Dataset: bali-3 (GitHub, realtechsupport/c-plus-r). Classes: aroid, cacao, passiflora.

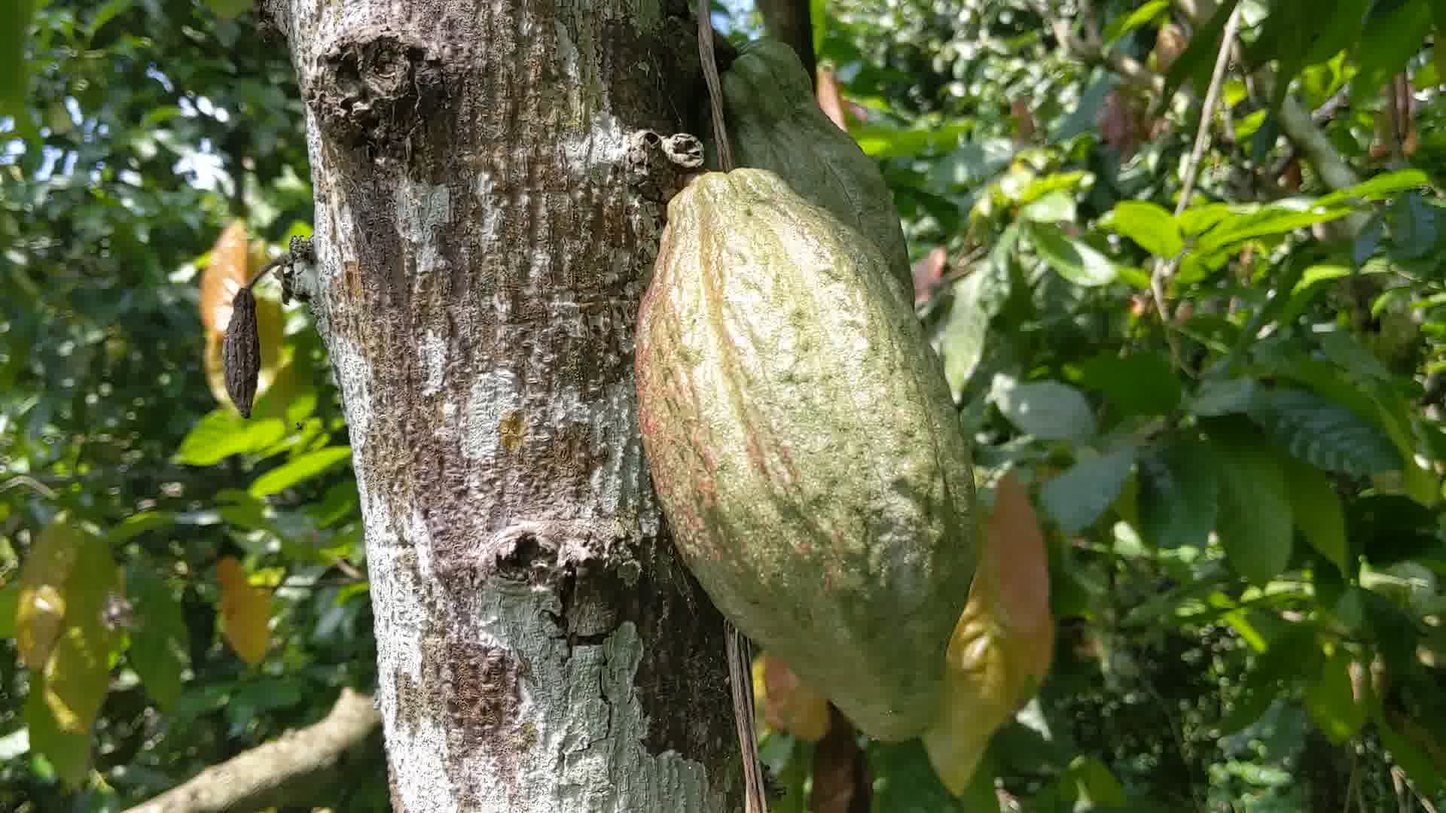
Label: cacao

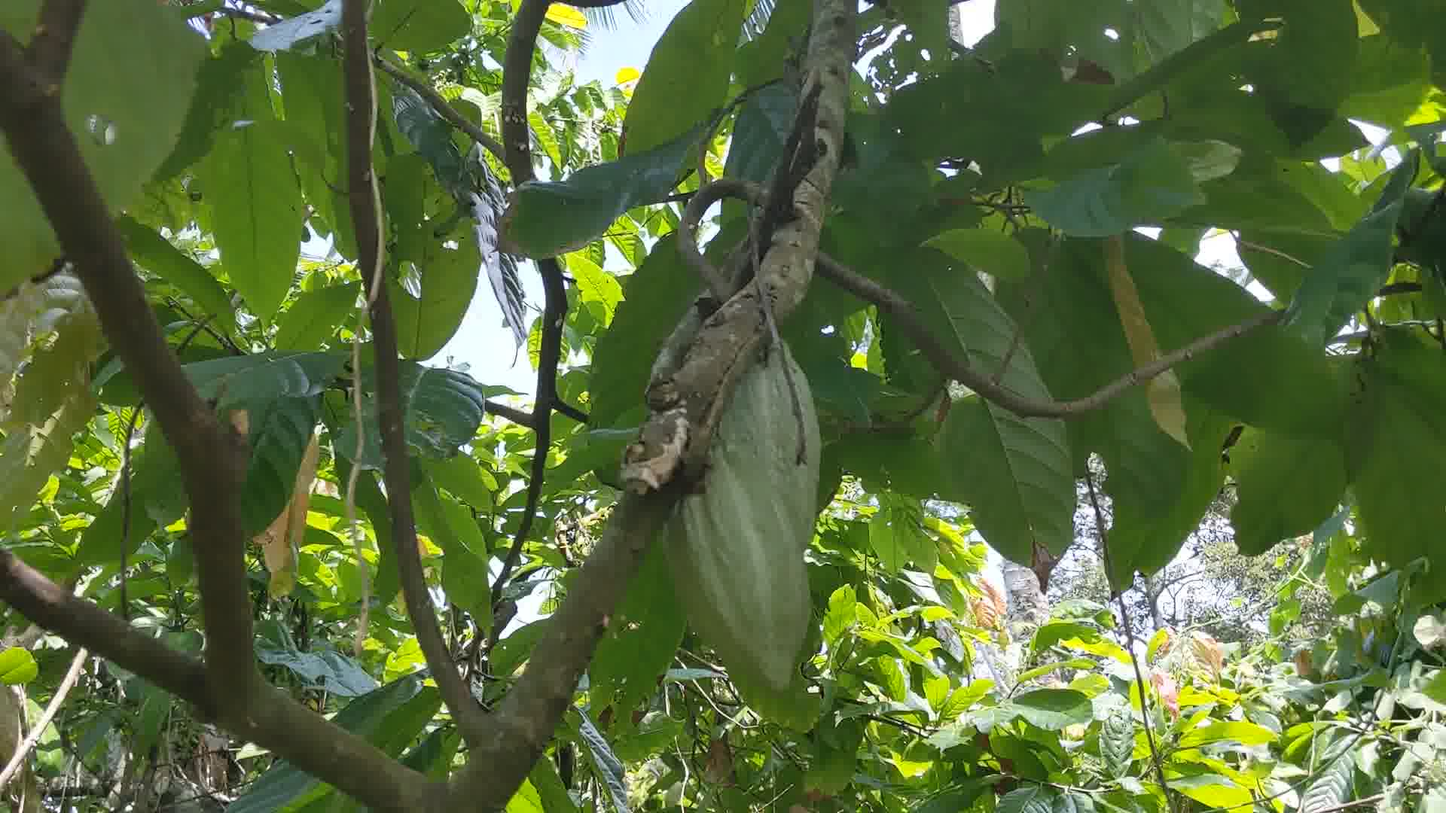
Label: cacao

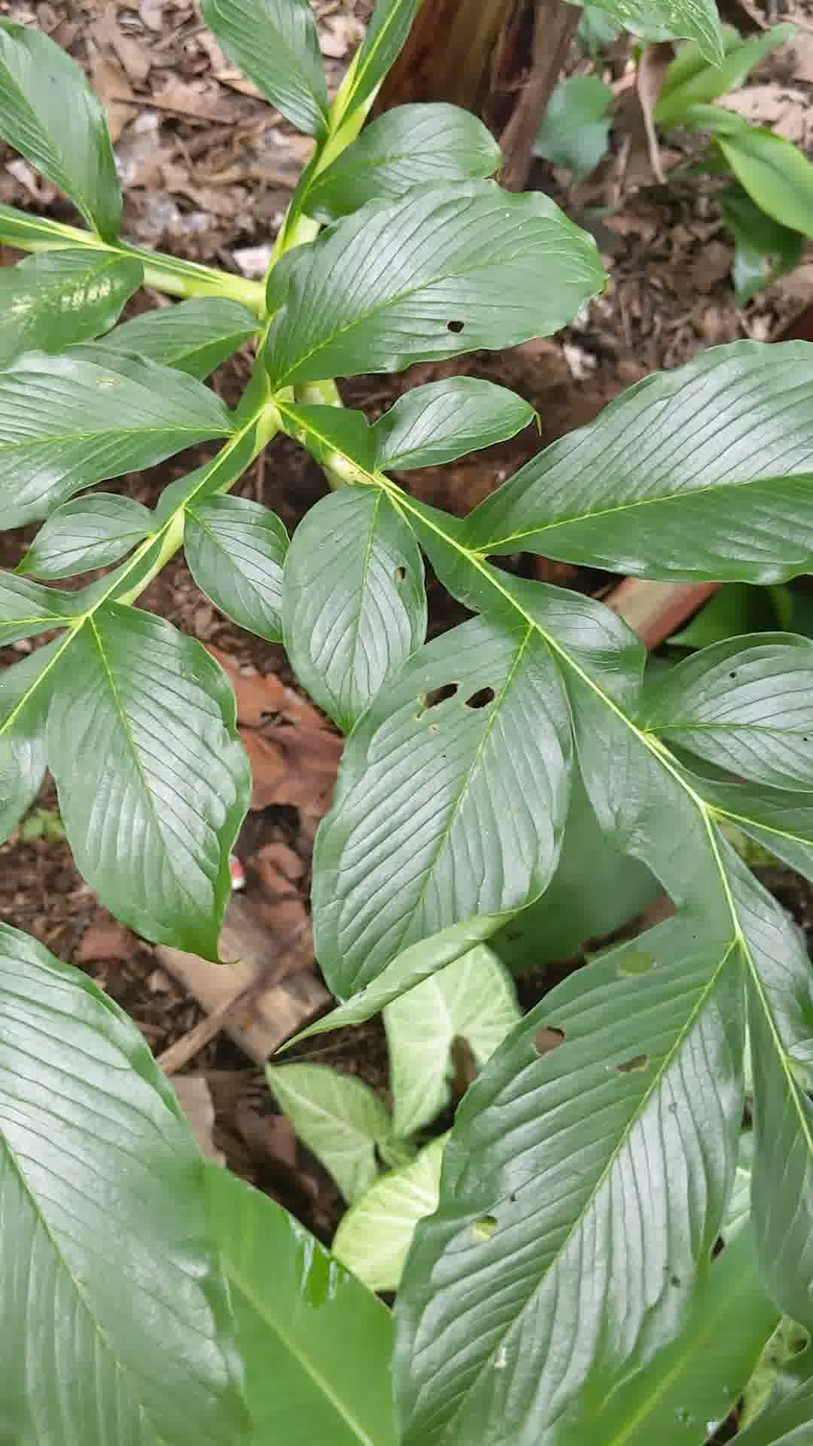
Label: aroid

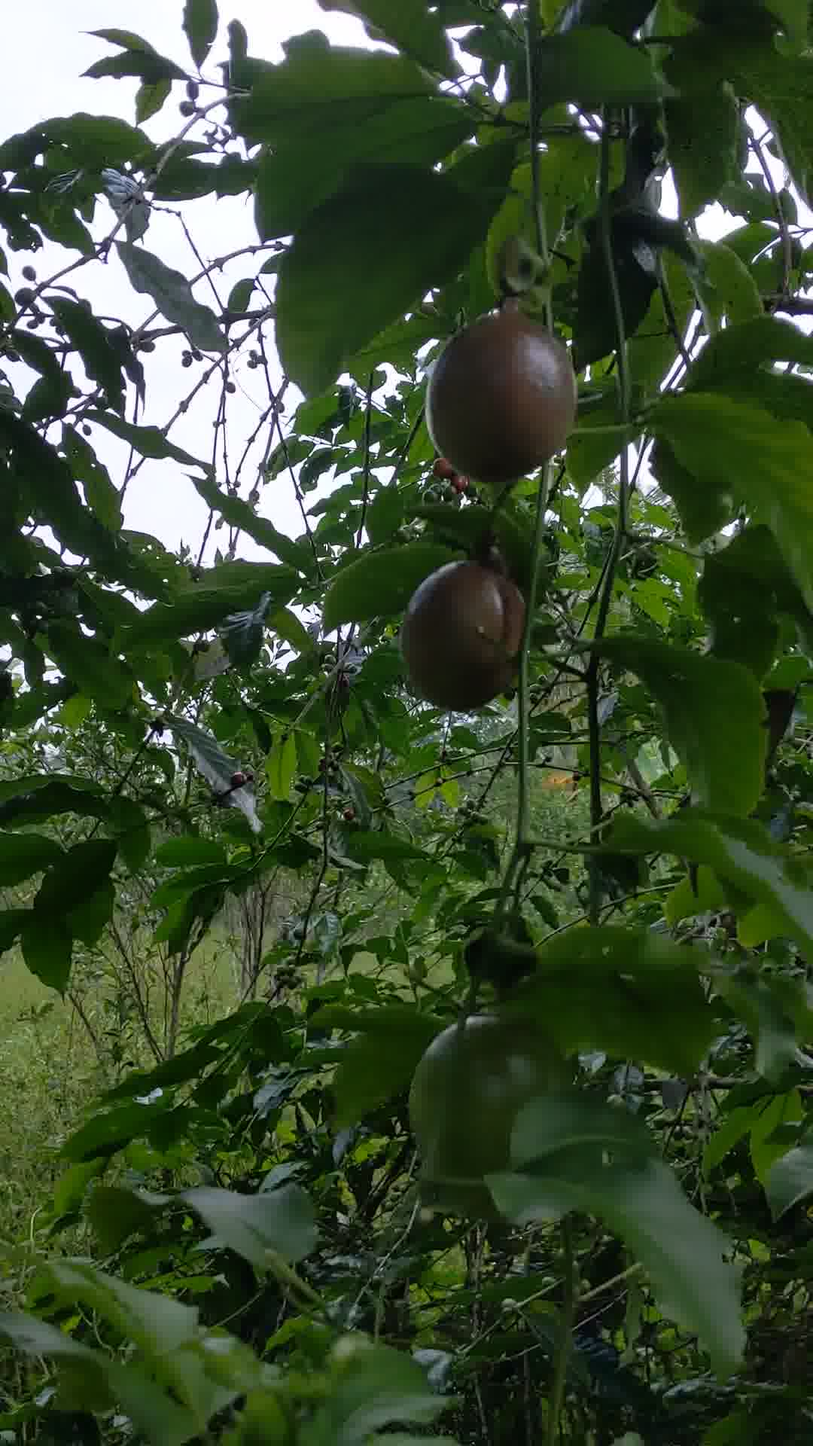
Label: passiflora

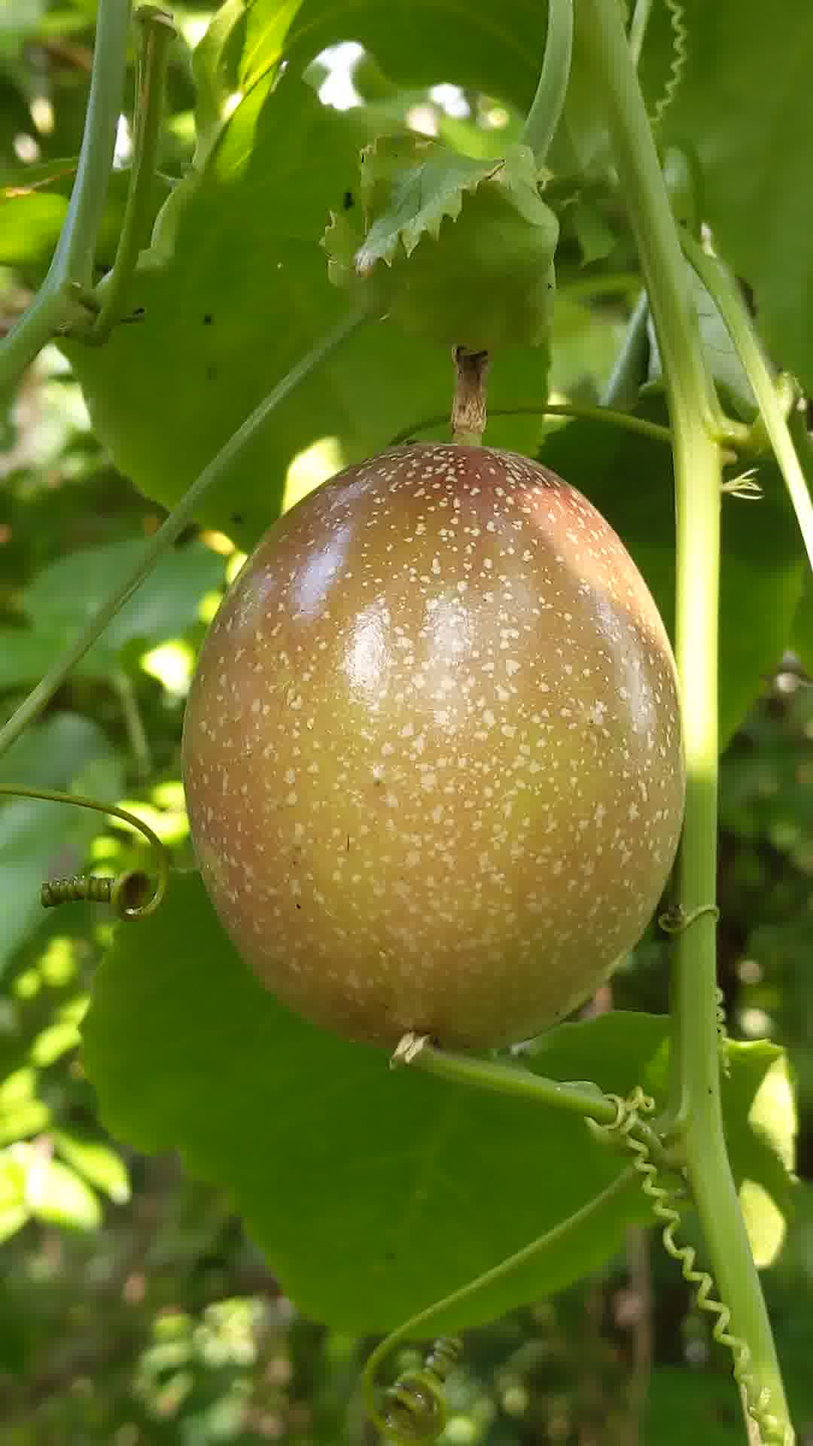
Label: passiflora

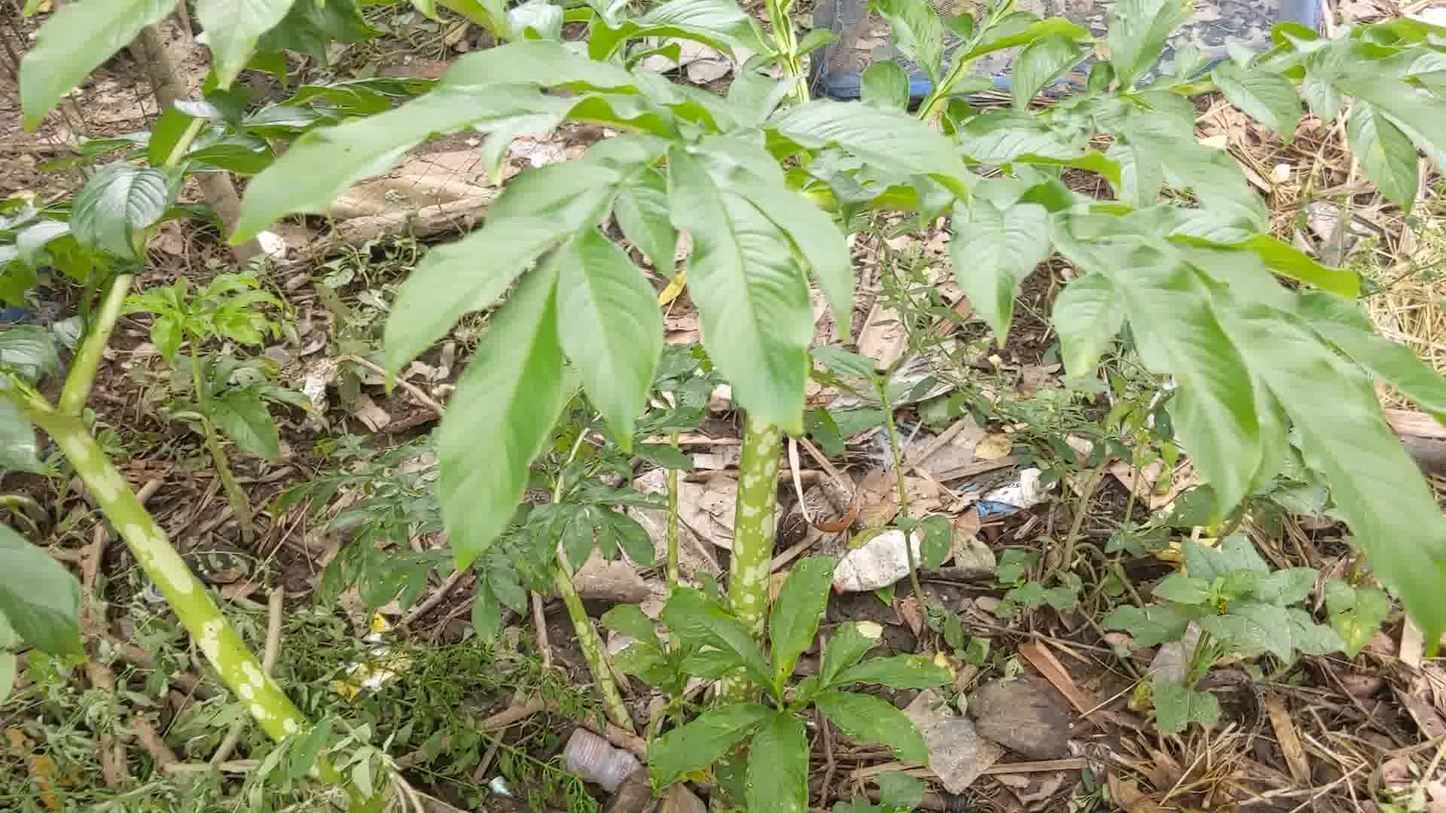
Label: aroid
